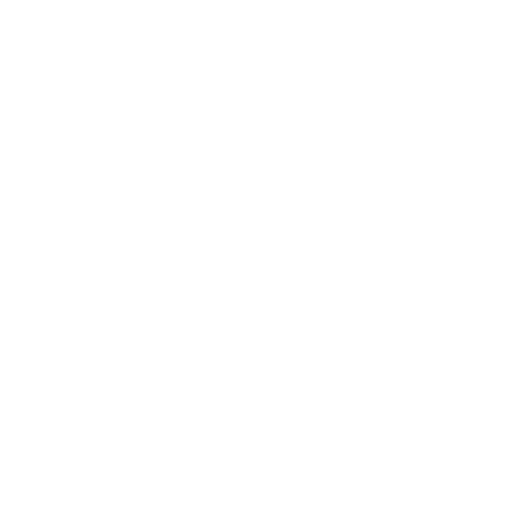
t = 0.00 s
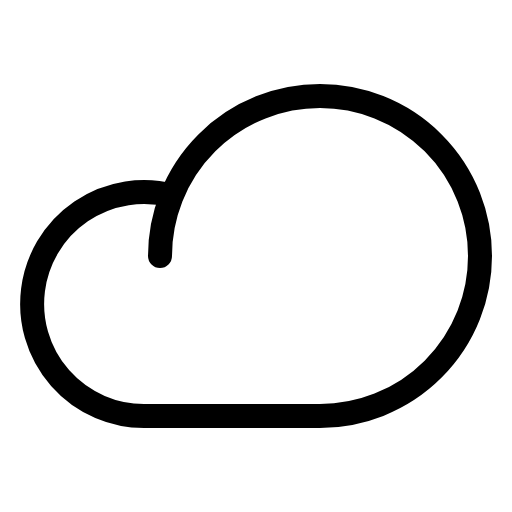
t = 0.38 s
t = 0.75 s: frame unchanged from t = 0.38 s, image omitted
t = 1.13 s: frame unchanged from t = 0.38 s, image omitted

The animated SVG that drew these frames (rendered in a browser with its animation timeline set to each time). Animation: 1 CSS @keyframes rule; one cycle of 1.50 s, repeats indefinitely.

<svg xmlns="http://www.w3.org/2000/svg" viewBox="0 0 256 256">
  <style>
    .draw-line {
      stroke-dasharray: 2000;
      stroke-dashoffset: 0;
    }
    svg:hover .draw-line {
      animation: phosphor-draw-in 1.5s ease-in-out infinite alternate;
    }
    @keyframes phosphor-draw-in {
      0%   { stroke-dashoffset: 2000; }
      100% { stroke-dashoffset: 0; }
    }
  </style><rect width="256" height="256" fill="none"/><path d="M80,128a80,80,0,1,1,80,80H72A56,56,0,1,1,85.92,97.74" fill="none" stroke="currentColor" stroke-linecap="round" stroke-linejoin="round" stroke-width="12" class="draw-line" pathLength="1" style="animation-delay: 0s"/></svg>
